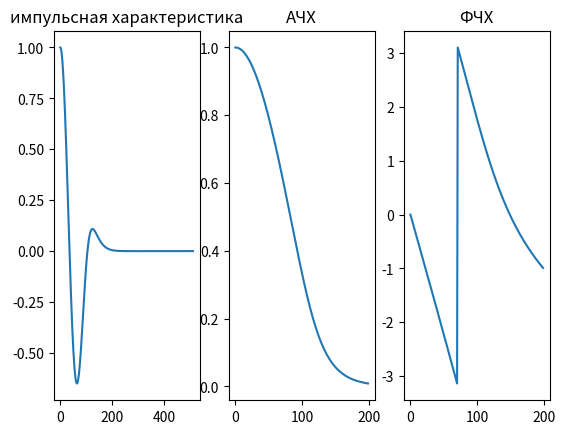

This chart was generated by the following Python code:
import matplotlib.pyplot as plot
import numpy as np
from scipy import signal


def _EXIT_():
    print('Выход..')
    exit(0)


def getResult(P,N):
    k = P / (N * 0.5)

    X1 = np.array(0)
    S1 = np.array(0)
    X2 = np.array(0)
    S2 = np.array(0)
    # частота пропускания и частота заграждения
    wp, ws = 0.01, 0.2
    # усиление в полосе пропускания и подавление вне её
    gpass, gstop = 0.1, 50.0

    order_of_the_filter = 11

    b, a = signal.bessel(6, 0.2, 'low', analog=False)
    w, h = signal.freqz(b, a)

    return {'h': h}


if __name__ == "__main__":
    print('run task21')
    P = 10
    N = 100
    data = getResult(P,N)
    plot.subplot(1, 3, 1)
    plot.plot(data['h'])
    plot.title('импульсная характеристика')

    plot.subplot(1, 3, 2)
    plot.plot(np.abs(data['h'][:200]))
    plot.title('АЧХ')

    plot.subplot(1, 3, 3)
    plot.plot(np.angle(data['h'][:200]))
    plot.title('ФЧХ')
    plot.show()
